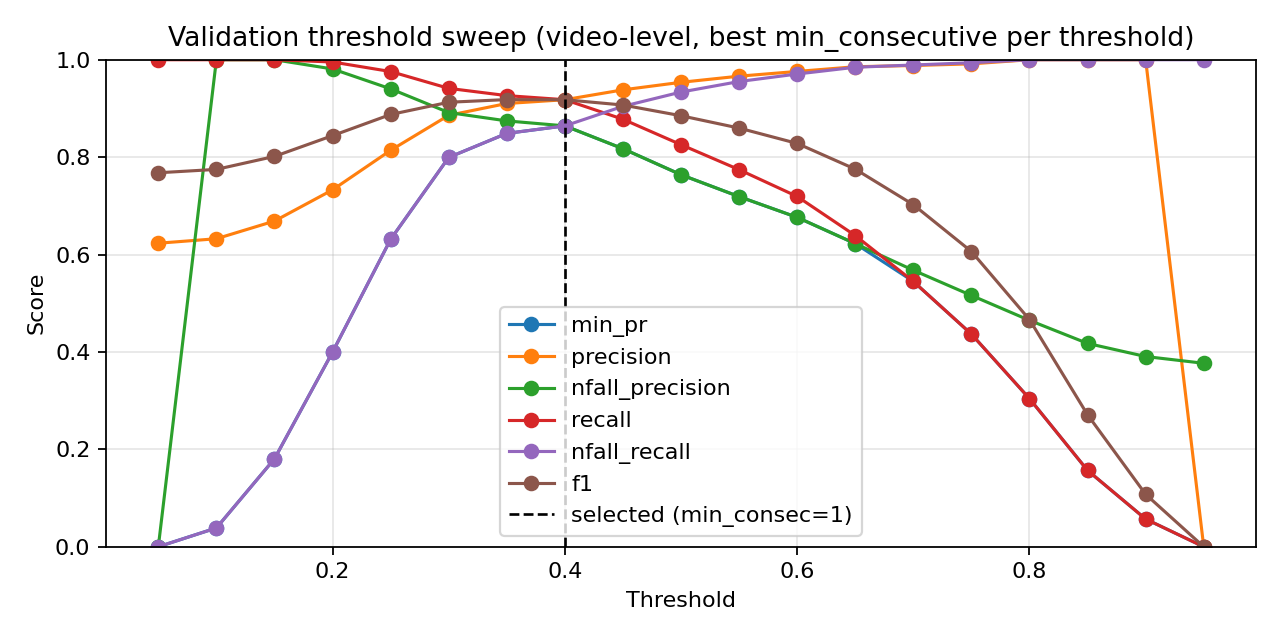

The data file committed next to this chart (first rows):
threshold, min_consecutive, eval_level, precision, nfall_precision, recall, nfall_recall, min_pr, f1, accuracy
0.05, 1, video, 0.6233, 0.0, 1.0, 0.0, 0.0, 0.7679, 0.6233
0.05, 3, video, 0.6233, 0.0, 1.0, 0.0, 0.0, 0.7679, 0.6233
0.05, 5, video, 0.6233, 0.0, 1.0, 0.0, 0.0, 0.7679, 0.6233
0.1, 1, video, 0.6302, 1.0, 1.0, 0.02932, 0.02932, 0.7732, 0.6343
0.1, 3, video, 0.6306, 1.0, 1.0, 0.03086, 0.03086, 0.7734, 0.6349
0.1, 5, video, 0.6324, 1.0, 1.0, 0.03858, 0.03858, 0.7748, 0.6378
0.15, 1, video, 0.6581, 1.0, 1.0, 0.1404, 0.1404, 0.7938, 0.6762
0.15, 3, video, 0.6638, 1.0, 1.0, 0.162, 0.162, 0.7979, 0.6843
0.15, 5, video, 0.6687, 1.0, 1.0, 0.1806, 0.1806, 0.8015, 0.6913
0.2, 1, video, 0.7112, 0.9953, 0.9991, 0.3287, 0.3287, 0.8309, 0.7465
0.2, 3, video, 0.7196, 0.9914, 0.9981, 0.3565, 0.3565, 0.8363, 0.7564
0.2, 5, video, 0.7328, 0.9811, 0.9953, 0.3997, 0.3997, 0.8441, 0.7709
0.25, 1, video, 0.7762, 0.9688, 0.9897, 0.5278, 0.5278, 0.87, 0.8157
0.25, 3, video, 0.792, 0.9562, 0.9841, 0.5725, 0.5725, 0.8777, 0.8291
0.25, 5, video, 0.814, 0.9402, 0.9757, 0.6312, 0.6312, 0.8876, 0.8459
0.3, 1, video, 0.8396, 0.9471, 0.9767, 0.6914, 0.6914, 0.903, 0.8692
0.3, 3, video, 0.8593, 0.9229, 0.9627, 0.7392, 0.7392, 0.9081, 0.8785
0.3, 5, video, 0.8859, 0.8916, 0.9412, 0.7994, 0.7994, 0.9127, 0.8878
0.35, 1, video, 0.8851, 0.9164, 0.9562, 0.7948, 0.7948, 0.9193, 0.8953
0.35, 3, video, 0.9102, 0.8744, 0.9263, 0.8488, 0.8488, 0.9182, 0.8971
0.35, 5, video, 0.9153, 0.8095, 0.8769, 0.8657, 0.8095, 0.8957, 0.8727
0.4, 1, video, 0.9179, 0.8642, 0.9179, 0.8642, 0.8642, 0.9179, 0.8977
0.4, 3, video, 0.9303, 0.8231, 0.8843, 0.8904, 0.8231, 0.9067, 0.8866
0.4, 5, video, 0.9393, 0.7567, 0.8228, 0.912, 0.7567, 0.8772, 0.8564
0.45, 1, video, 0.9382, 0.8173, 0.8778, 0.9043, 0.8173, 0.907, 0.8878
0.45, 3, video, 0.9446, 0.7621, 0.8265, 0.9198, 0.7621, 0.8816, 0.8616
0.45, 5, video, 0.9627, 0.6948, 0.7472, 0.9522, 0.6948, 0.8414, 0.8244
0.5, 1, video, 0.9537, 0.7639, 0.8256, 0.9336, 0.7639, 0.885, 0.8663
0.5, 3, video, 0.9626, 0.7121, 0.7677, 0.9506, 0.7121, 0.8542, 0.8366
0.5, 5, video, 0.9746, 0.6471, 0.68, 0.9707, 0.6471, 0.8011, 0.7895
0.55, 1, video, 0.9662, 0.7189, 0.7743, 0.9552, 0.7189, 0.8597, 0.8424
0.55, 3, video, 0.9717, 0.6638, 0.7043, 0.966, 0.6638, 0.8167, 0.8029
0.55, 5, video, 0.9786, 0.5942, 0.5961, 0.9784, 0.5942, 0.7409, 0.7401
0.6, 1, video, 0.9759, 0.6763, 0.7192, 0.9707, 0.6763, 0.8281, 0.814
0.6, 3, video, 0.9841, 0.6184, 0.6334, 0.983, 0.6184, 0.7707, 0.7651
0.6, 5, video, 0.9838, 0.5494, 0.5112, 0.9861, 0.5112, 0.6728, 0.6901
0.65, 1, video, 0.9856, 0.6224, 0.639, 0.9846, 0.6224, 0.7753, 0.7692
0.65, 3, video, 0.9898, 0.5666, 0.542, 0.9907, 0.542, 0.7004, 0.711
0.65, 5, video, 0.9937, 0.5172, 0.4384, 0.9954, 0.4384, 0.6084, 0.6483
0.7, 1, video, 0.9882, 0.5678, 0.5448, 0.9892, 0.5448, 0.7023, 0.7122
0.7, 3, video, 0.9918, 0.5215, 0.4487, 0.9938, 0.4487, 0.6179, 0.6541
0.7, 5, video, 0.9947, 0.481, 0.3498, 0.9969, 0.3498, 0.5176, 0.5936
0.75, 1, video, 0.9915, 0.516, 0.4366, 0.9938, 0.4366, 0.6062, 0.6465
0.75, 3, video, 0.9973, 0.4803, 0.347, 0.9985, 0.347, 0.5149, 0.5924
0.75, 5, video, 0.9964, 0.4478, 0.2556, 0.9985, 0.2556, 0.4068, 0.5355
0.8, 1, video, 1.0, 0.4648, 0.3041, 1.0, 0.3041, 0.4664, 0.5663
0.8, 3, video, 1.0, 0.4384, 0.2257, 1.0, 0.2257, 0.3683, 0.5174
0.8, 5, video, 1.0, 0.4219, 0.1716, 1.0, 0.1716, 0.293, 0.4837
0.85, 1, video, 1.0, 0.4175, 0.1567, 1.0, 0.1567, 0.271, 0.4744
0.85, 3, video, 1.0, 0.4058, 0.1147, 1.0, 0.1147, 0.2059, 0.4483
0.85, 5, video, 1.0, 0.399, 0.08955, 1.0, 0.08955, 0.1644, 0.4326
0.9, 1, video, 1.0, 0.3906, 0.0569, 1.0, 0.0569, 0.1077, 0.4122
0.9, 3, video, 1.0, 0.3869, 0.04198, 1.0, 0.04198, 0.08057, 0.4029
0.9, 5, video, 1.0, 0.3841, 0.03078, 1.0, 0.03078, 0.05973, 0.3959
0.95, 1, video, 0.0, 0.3767, 0.0, 1.0, 0.0, 0.0, 0.3767
0.95, 3, video, 0.0, 0.3767, 0.0, 1.0, 0.0, 0.0, 0.3767
0.95, 5, video, 0.0, 0.3767, 0.0, 1.0, 0.0, 0.0, 0.3767
